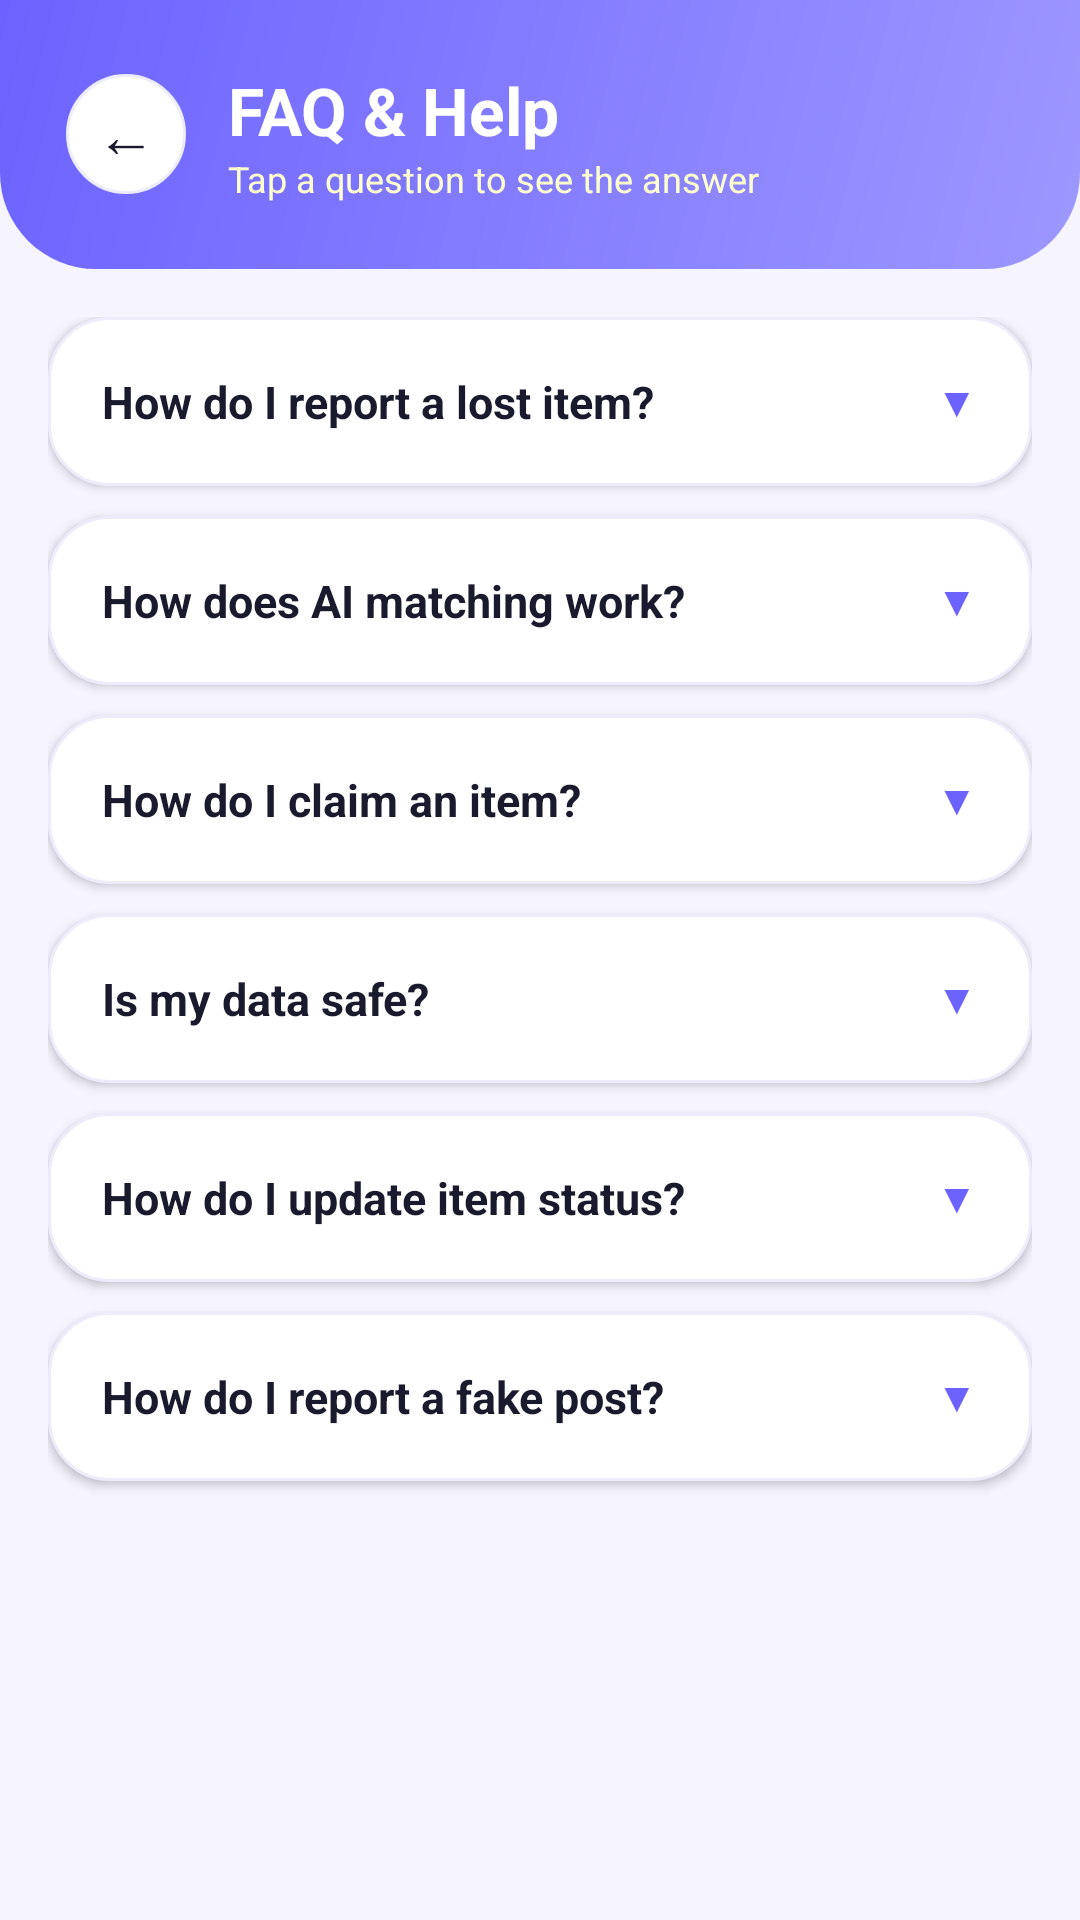

Write the Android layout XML for this screen, with the resource values it uses.
<!-- AndroidManifest.xml: application theme Theme.LostAndFound -->
<!-- res/layout/activity_faq.xml -->
<?xml version="1.0" encoding="utf-8"?>
<LinearLayout xmlns:android="http://schemas.android.com/apk/res/android"
    android:layout_width="match_parent" android:layout_height="match_parent"
    android:orientation="vertical" android:background="#F5F4FF">

    <LinearLayout android:layout_width="match_parent" android:layout_height="wrap_content"
        android:background="@drawable/gradient_header" android:padding="22dp"
        android:orientation="horizontal" android:gravity="center_vertical">
        <LinearLayout android:layout_width="40dp" android:layout_height="40dp"
            android:background="@drawable/card_elevated" android:gravity="center" android:layout_marginEnd="14dp">
            <Button android:id="@+id/btnBack" android:layout_width="wrap_content"
                android:layout_height="wrap_content" android:text="←" android:textSize="20sp"
                android:textColor="#1A1A2E" android:background="@android:color/transparent"/>
        </LinearLayout>
        <LinearLayout android:layout_width="wrap_content" android:layout_height="wrap_content" android:orientation="vertical">
            <TextView android:layout_width="wrap_content" android:layout_height="wrap_content"
                android:text="FAQ &amp; Help" android:textSize="22sp" android:textStyle="bold" android:textColor="#FFFFFF"/>
            <TextView android:layout_width="wrap_content" android:layout_height="wrap_content"
                android:text="Tap a question to see the answer" android:textSize="12sp" android:textColor="#FFFFFFCC"/>
        </LinearLayout>
    </LinearLayout>

    <ScrollView android:layout_width="match_parent" android:layout_height="match_parent">
        <LinearLayout android:layout_width="match_parent" android:layout_height="wrap_content"
            android:orientation="vertical" android:padding="16dp">

            
            <LinearLayout android:layout_width="match_parent" android:layout_height="wrap_content"
                android:background="@drawable/card_elevated" android:orientation="vertical"
                android:padding="18dp" android:elevation="2dp" android:layout_marginBottom="10dp">
                <LinearLayout android:id="@+id/layoutFaq1" android:layout_width="match_parent"
                    android:layout_height="wrap_content" android:orientation="horizontal" android:gravity="center_vertical">
                    <TextView android:layout_width="0dp" android:layout_height="wrap_content"
                        android:layout_weight="1" android:text="How do I report a lost item?"
                        android:textSize="15sp" android:textStyle="bold" android:textColor="#1A1A2E"/>
                    <TextView android:layout_width="wrap_content" android:layout_height="wrap_content"
                        android:text="▼" android:textSize="14sp" android:textColor="#6C63FF"/>
                </LinearLayout>
                <TextView android:id="@+id/tvAnswer1" android:layout_width="match_parent"
                    android:layout_height="wrap_content" android:visibility="gone"
                    android:text="Tap the 'Report Lost' button in the bottom navigation. Fill in the item details including name, category, description, date lost, location, and your contact information. Add a photo for better AI matching results."
                    android:textSize="13sp" android:textColor="#555" android:lineSpacingMultiplier="1.6"
                    android:paddingTop="12dp"/>
            </LinearLayout>

            
            <LinearLayout android:layout_width="match_parent" android:layout_height="wrap_content"
                android:background="@drawable/card_elevated" android:orientation="vertical"
                android:padding="18dp" android:elevation="2dp" android:layout_marginBottom="10dp">
                <LinearLayout android:id="@+id/layoutFaq2" android:layout_width="match_parent"
                    android:layout_height="wrap_content" android:orientation="horizontal" android:gravity="center_vertical">
                    <TextView android:layout_width="0dp" android:layout_height="wrap_content"
                        android:layout_weight="1" android:text="How does AI matching work?"
                        android:textSize="15sp" android:textStyle="bold" android:textColor="#1A1A2E"/>
                    <TextView android:layout_width="wrap_content" android:layout_height="wrap_content"
                        android:text="▼" android:textSize="14sp" android:textColor="#6C63FF"/>
                </LinearLayout>
                <TextView android:id="@+id/tvAnswer2" android:layout_width="match_parent"
                    android:layout_height="wrap_content" android:visibility="gone"
                    android:text="Our AI analyzes the title, description, category, and location of your item. It uses text similarity algorithms (TF-IDF) and image analysis (ML Kit) to find the best matches between lost and found items automatically."
                    android:textSize="13sp" android:textColor="#555" android:lineSpacingMultiplier="1.6"
                    android:paddingTop="12dp"/>
            </LinearLayout>

            
            <LinearLayout android:layout_width="match_parent" android:layout_height="wrap_content"
                android:background="@drawable/card_elevated" android:orientation="vertical"
                android:padding="18dp" android:elevation="2dp" android:layout_marginBottom="10dp">
                <LinearLayout android:id="@+id/layoutFaq3" android:layout_width="match_parent"
                    android:layout_height="wrap_content" android:orientation="horizontal" android:gravity="center_vertical">
                    <TextView android:layout_width="0dp" android:layout_height="wrap_content"
                        android:layout_weight="1" android:text="How do I claim an item?"
                        android:textSize="15sp" android:textStyle="bold" android:textColor="#1A1A2E"/>
                    <TextView android:layout_width="wrap_content" android:layout_height="wrap_content"
                        android:text="▼" android:textSize="14sp" android:textColor="#6C63FF"/>
                </LinearLayout>
                <TextView android:id="@+id/tvAnswer3" android:layout_width="match_parent"
                    android:layout_height="wrap_content" android:visibility="gone"
                    android:text="Open any found item and tap 'This is Mine — Claim It!'. Explain why the item belongs to you and optionally upload a proof photo (receipt, photo with the item, etc.). The finder will review your claim."
                    android:textSize="13sp" android:textColor="#555" android:lineSpacingMultiplier="1.6"
                    android:paddingTop="12dp"/>
            </LinearLayout>

            
            <LinearLayout android:layout_width="match_parent" android:layout_height="wrap_content"
                android:background="@drawable/card_elevated" android:orientation="vertical"
                android:padding="18dp" android:elevation="2dp" android:layout_marginBottom="10dp">
                <LinearLayout android:id="@+id/layoutFaq4" android:layout_width="match_parent"
                    android:layout_height="wrap_content" android:orientation="horizontal" android:gravity="center_vertical">
                    <TextView android:layout_width="0dp" android:layout_height="wrap_content"
                        android:layout_weight="1" android:text="Is my data safe?"
                        android:textSize="15sp" android:textStyle="bold" android:textColor="#1A1A2E"/>
                    <TextView android:layout_width="wrap_content" android:layout_height="wrap_content"
                        android:text="▼" android:textSize="14sp" android:textColor="#6C63FF"/>
                </LinearLayout>
                <TextView android:id="@+id/tvAnswer4" android:layout_width="match_parent"
                    android:layout_height="wrap_content" android:visibility="gone"
                    android:text="Yes! We use Firebase Authentication and Realtime Database with security rules. Your personal data is only accessible by you. Contact information is only visible when you choose to show it on a post."
                    android:textSize="13sp" android:textColor="#555" android:lineSpacingMultiplier="1.6"
                    android:paddingTop="12dp"/>
            </LinearLayout>

            
            <LinearLayout android:layout_width="match_parent" android:layout_height="wrap_content"
                android:background="@drawable/card_elevated" android:orientation="vertical"
                android:padding="18dp" android:elevation="2dp" android:layout_marginBottom="10dp">
                <LinearLayout android:id="@+id/layoutFaq5" android:layout_width="match_parent"
                    android:layout_height="wrap_content" android:orientation="horizontal" android:gravity="center_vertical">
                    <TextView android:layout_width="0dp" android:layout_height="wrap_content"
                        android:layout_weight="1" android:text="How do I update item status?"
                        android:textSize="15sp" android:textStyle="bold" android:textColor="#1A1A2E"/>
                    <TextView android:layout_width="wrap_content" android:layout_height="wrap_content"
                        android:text="▼" android:textSize="14sp" android:textColor="#6C63FF"/>
                </LinearLayout>
                <TextView android:id="@+id/tvAnswer5" android:layout_width="match_parent"
                    android:layout_height="wrap_content" android:visibility="gone"
                    android:text="Open your own post and tap 'Update Status'. You can change the status to: Still Searching, Item Found, or Returned to Owner. This helps the community know the current situation."
                    android:textSize="13sp" android:textColor="#555" android:lineSpacingMultiplier="1.6"
                    android:paddingTop="12dp"/>
            </LinearLayout>

            
            <LinearLayout android:layout_width="match_parent" android:layout_height="wrap_content"
                android:background="@drawable/card_elevated" android:orientation="vertical"
                android:padding="18dp" android:elevation="2dp" android:layout_marginBottom="10dp">
                <LinearLayout android:id="@+id/layoutFaq6" android:layout_width="match_parent"
                    android:layout_height="wrap_content" android:orientation="horizontal" android:gravity="center_vertical">
                    <TextView android:layout_width="0dp" android:layout_height="wrap_content"
                        android:layout_weight="1" android:text="How do I report a fake post?"
                        android:textSize="15sp" android:textStyle="bold" android:textColor="#1A1A2E"/>
                    <TextView android:layout_width="wrap_content" android:layout_height="wrap_content"
                        android:text="▼" android:textSize="14sp" android:textColor="#6C63FF"/>
                </LinearLayout>
                <TextView android:id="@+id/tvAnswer6" android:layout_width="match_parent"
                    android:layout_height="wrap_content" android:visibility="gone"
                    android:text="Open the post and scroll down to find the 'Report Post' button. Select the reason for your report. Our admin team will review and take appropriate action within 24 hours."
                    android:textSize="13sp" android:textColor="#555" android:lineSpacingMultiplier="1.6"
                    android:paddingTop="12dp"/>
            </LinearLayout>

        </LinearLayout>
    </ScrollView>

</LinearLayout>
<!-- resources referenced by this layout -->
<resources>
  <!-- drawable card_elevated (drawable) -->
  <?xml version="1.0" encoding="utf-8"?>
  <shape xmlns:android="http://schemas.android.com/apk/res/android">
      <solid android:color="#FFFFFF"/>
      <stroke android:width="1dp" android:color="#EDECFA"/>
      <corners android:radius="20dp"/>
  </shape>
  <!-- drawable gradient_header (drawable) -->
  <?xml version="1.0" encoding="utf-8"?>
  <shape xmlns:android="http://schemas.android.com/apk/res/android">
      <gradient android:startColor="#9D97FF" android:endColor="#6C63FF" android:angle="135"/>
      <corners android:bottomLeftRadius="32dp" android:bottomRightRadius="32dp"/>
  </shape>
  <style name="Theme.LostAndFound" parent="Theme.MaterialComponents.DayNight.NoActionBar">
          <item name="colorPrimary">#6C63FF</item>
          <item name="colorPrimaryVariant">#4834D4</item>
          <item name="colorOnPrimary">#FFFFFF</item>
          <item name="colorSecondary">#FF6584</item>
          <item name="colorOnSecondary">#FFFFFF</item>
          <item name="android:statusBarColor">#4834D4</item>
          <item name="android:windowBackground">#F5F4FF</item>
      </style>
</resources>
